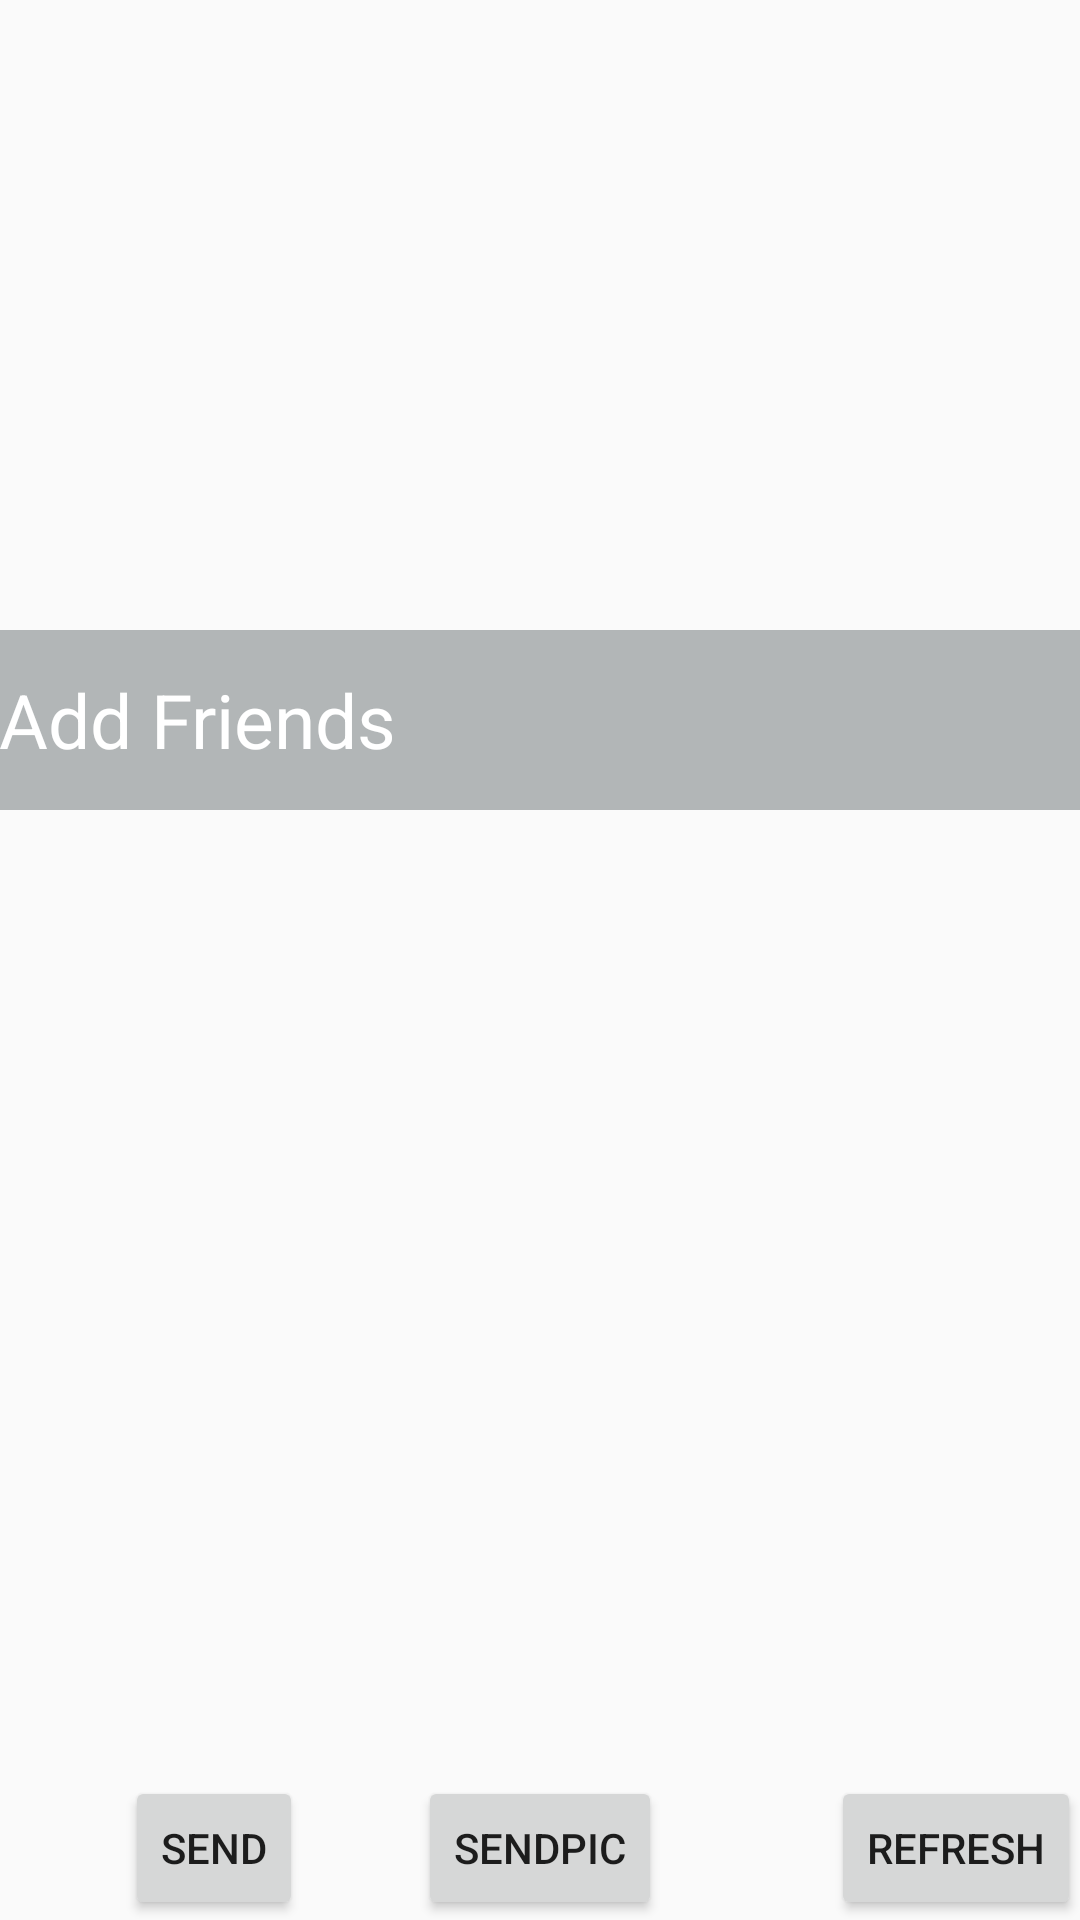

Android layout source for this screen:
<!-- AndroidManifest.xml: application theme AppTheme -->
<!-- res/layout/activity_friend.xml -->
<RelativeLayout xmlns:android="http://schemas.android.com/apk/res/android"
    xmlns:tools="http://schemas.android.com/tools" android:layout_width="match_parent"
    android:layout_height="match_parent" android:paddingLeft="@dimen/activity_horizontal_margin"
    android:paddingRight="@dimen/activity_horizontal_margin"

    tools:context="com.example.rrhg5930.stickerproject.FriendActivity">


    <ListView
        android:layout_width="wrap_content"
        android:layout_height="200dp"
        android:id="@+id/listView"
        android:layout_alignParentTop="true"
        android:layout_alignParentLeft="true"
        android:clickable="true" />


    <EditText
        android:layout_width="match_parent"
        android:layout_height="60dp"
        android:layout_below="@+id/listView"
        android:layout_marginTop="10dp"
        android:editable="true"
        android:hint="Add Friends"
        android:textSize="25dp"
        android:textColor="#FFFFFF"
        android:textColorHint="#FFFFFF"
        android:background="@drawable/login_edit_text"
        android:id="@+id/addFriendsET"/>

    <Button
        style="?android:attr/buttonStyleSmall"
        android:layout_width="wrap_content"
        android:layout_height="wrap_content"
        android:text="Send"
        android:id="@+id/buttonSendFriendRequest"
        android:layout_alignParentBottom="true"
        android:layout_alignParentLeft="true"
        android:layout_alignParentStart="true"
        android:layout_marginLeft="42dp"
        android:layout_marginStart="42dp" />

    <Button
        style="?android:attr/buttonStyleSmall"
        android:layout_width="wrap_content"
        android:layout_height="wrap_content"
        android:text="refresh"
        android:id="@+id/buttonRefresh"
        android:layout_alignParentBottom="true"
        android:layout_alignParentRight="true"
        android:layout_alignParentEnd="true" />

    <Button
        style="?android:attr/buttonStyleSmall"
        android:layout_width="wrap_content"
        android:layout_height="wrap_content"
        android:text="sendPic"
        android:id="@+id/sendPic_btn"
        android:layout_alignTop="@+id/buttonSendFriendRequest"
        android:layout_centerHorizontal="true" />

    <ListView
        android:layout_width="wrap_content"
        android:layout_height="200dp"
        android:id="@+id/listView2"
        android:layout_alignParentRight="true"
        android:layout_alignParentTop="true"/>


</RelativeLayout>
<!-- resources referenced by this layout -->
<resources>
  <!-- drawable login_edit_text (drawable) -->
  <?xml version="1.0" encoding="utf-8"?>
  <shape xmlns:android="http://schemas.android.com/apk/res/android"
      android:thickness="0dp"
      android:shape="rectangle">
  
  
      <gradient
          android:startColor="#50162327"
          android:endColor="#50162327"
          android:type="linear"
          android:angle="270"/>
  </shape>
  <style name="AppTheme" parent="Theme.AppCompat.Light.DarkActionBar">
          
          <item name="android:actionBarStyle">@style/MyActionBar</item>
      </style>
  <style name="MyActionBar" parent="@style/Widget.AppCompat.ActionBar">
          <item name="android:background">#EB5510</item>
      </style>
</resources>
